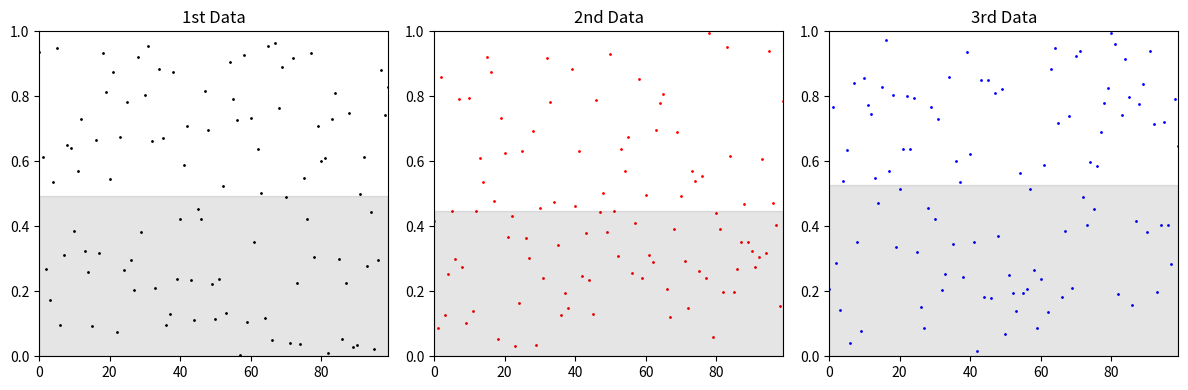

The matplotlib source for this figure:
import pandas as pd
import numpy as np
import matplotlib.pyplot as plt

data = pd.DataFrame(np.random.random((100, 3)), columns=['A', 'B', 'C'])
print(data[['A']])
fig, axes = plt.subplots(1, 3, figsize=(12, 4))
axes[0].scatter(data.index, data[['A']], c='k', s=1)
axes[1].scatter(data.index, data[['B']], c='r', s=1)
axes[2].scatter(data.index, data[['C']], c='b', s=1)

axes[0].set_title("1st Data")
axes[1].set_title("2nd Data")
axes[2].set_title("3rd Data")
plt.tight_layout()

axes[0].fill_between(data.index, 0, data['A'].mean(), color='k', alpha=0.1)
axes[1].fill_between(data.index, 0, data['B'].mean(), color='k', alpha=0.1)
axes[2].fill_between(data.index, 0, data['C'].mean(), color='k', alpha=0.1)

# 그래프의 미관을 위해 limit 설정
axes[0].set_xlim([0, data.shape[0]-1])
axes[1].set_xlim([0, data.shape[0]-1])
axes[2].set_xlim([0, data.shape[0]-1])
axes[0].set_ylim([0, 1])
axes[1].set_ylim([0, 1])
axes[2].set_ylim([0, 1])

plt.show()
